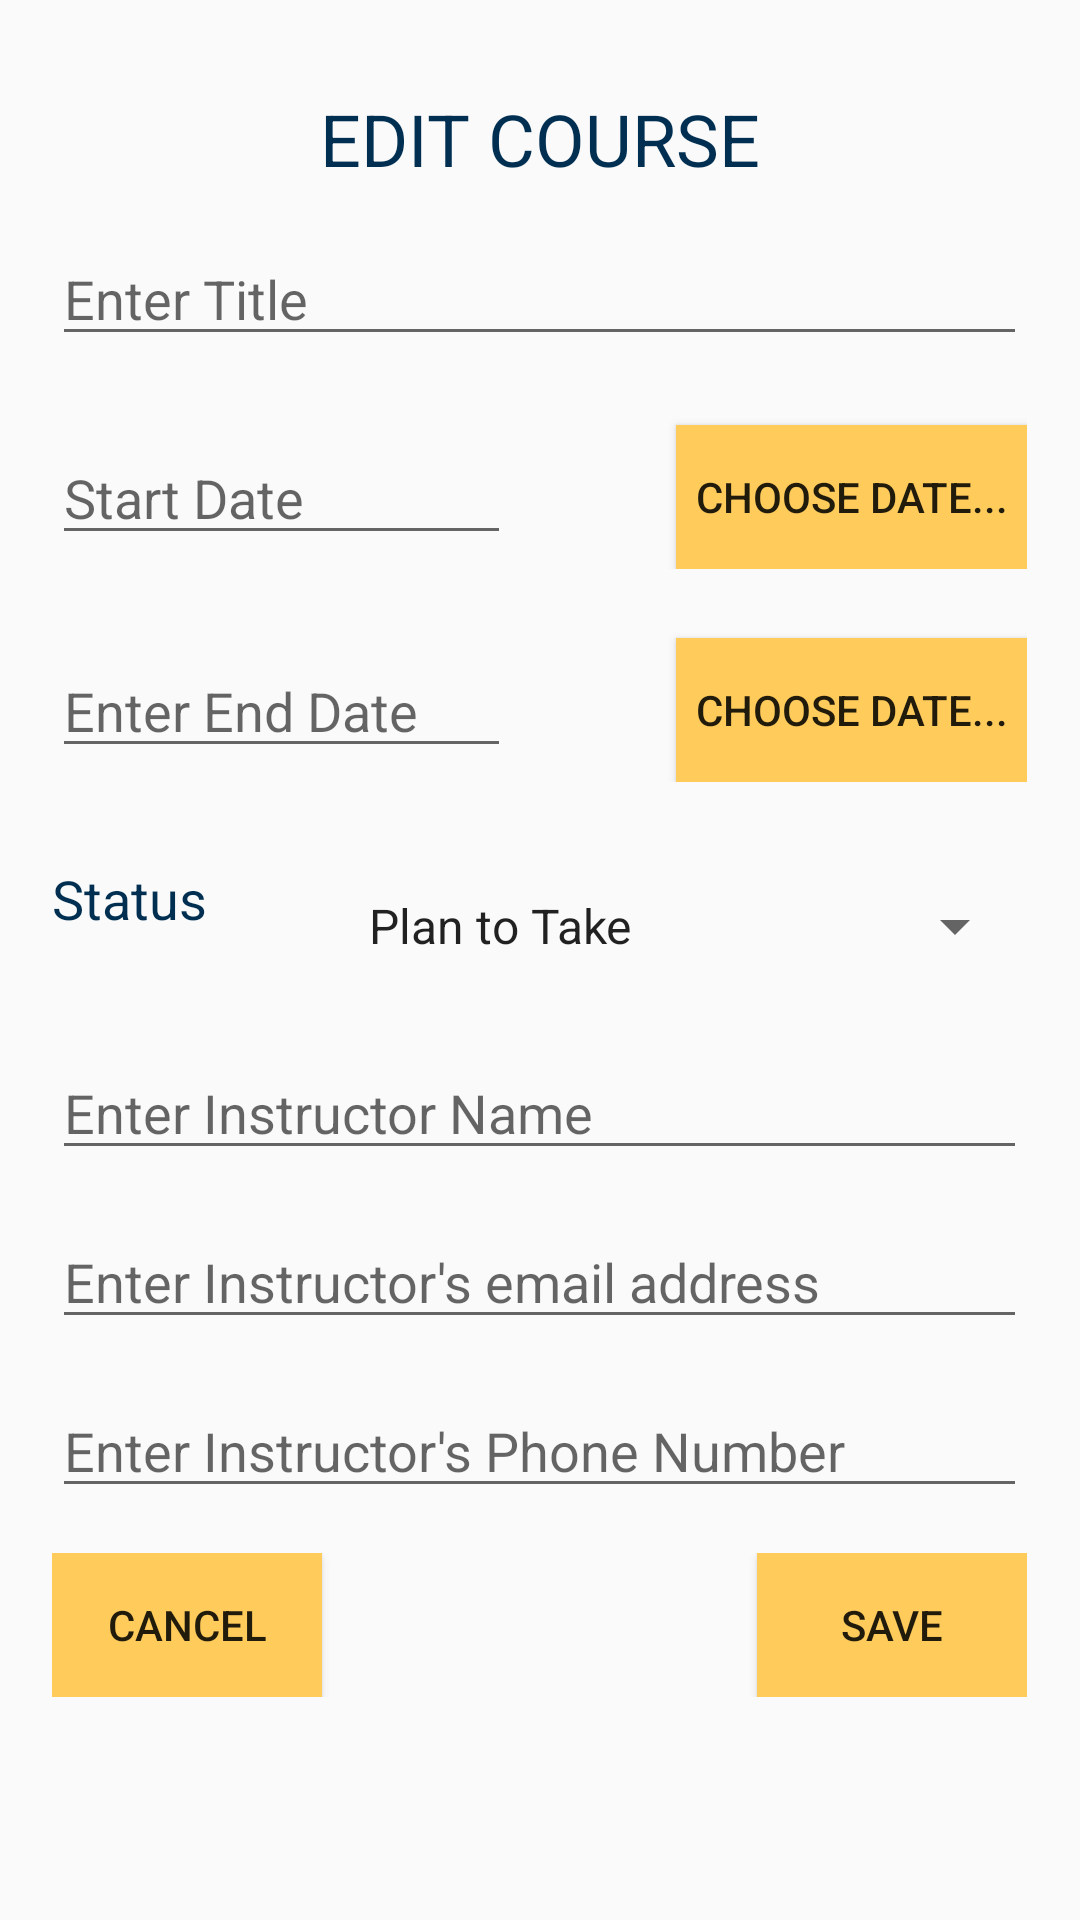

Write the Android layout XML for this screen, with the resource values it uses.
<!-- AndroidManifest.xml: application theme AppTheme -->
<!-- res/layout/activity_edit_course.xml -->
<?xml version="1.0" encoding="utf-8"?>
<LinearLayout xmlns:android="http://schemas.android.com/apk/res/android"
    xmlns:app="http://schemas.android.com/apk/res-auto"
    xmlns:tools="http://schemas.android.com/tools"
    android:layout_width="match_parent"
    android:layout_height="match_parent"
    tools:context="courseTracker.UI.EditCourseActivity"
    android:orientation="vertical">

    <ScrollView
        android:layout_width="match_parent"
        android:layout_height="match_parent">

        <LinearLayout
            android:layout_width="match_parent"
            android:layout_height="wrap_content"
            android:orientation="vertical">

            <TextView
                android:id="@+id/textView24"
                android:layout_width="wrap_content"
                android:layout_height="wrap_content"
                android:layout_gravity="center"
                android:layout_marginTop="30dp"
                android:text="EDIT COURSE"
                android:textColor="@color/colorPrimary"
                android:textSize="24sp" />

            <EditText
                android:id="@+id/editCourseTitleText"
                android:layout_width="325dp"
                android:layout_height="wrap_content"
                android:layout_gravity="center"
                android:layout_marginTop="15dp"
                android:ems="17"
                android:hint="Enter Title"
                android:inputType="textPersonName" />

            <LinearLayout
                android:layout_width="325dp"
                android:layout_height="match_parent"
                android:layout_gravity="center"
                android:layout_marginTop="15dp"
                android:orientation="horizontal">

                <EditText
                    android:id="@+id/textEditCourseStart"
                    android:layout_width="150dp"
                    android:layout_height="wrap_content"
                    android:layout_marginTop="10dp"
                    android:layout_marginEnd="55dp"
                    android:layout_weight="1"
                    android:editable="false"
                    android:ems="17"
                    android:hint="Start Date"
                    android:inputType="none" />

                <Button
                    android:id="@+id/editCourseStartBtn"
                    android:layout_width="wrap_content"
                    android:layout_height="wrap_content"
                    android:layout_marginTop="8dp"
                    android:layout_marginEnd="0dp"
                    android:layout_weight="1"
                    android:background="@color/colorAccent"
                    android:padding="5dp"
                    android:text="Choose Date..." />

            </LinearLayout>

            <LinearLayout
                android:layout_width="325dp"
                android:layout_height="match_parent"
                android:layout_gravity="center"
                android:layout_marginTop="15dp"
                android:orientation="horizontal">

                <EditText
                    android:id="@+id/textEditCourseEnd"
                    android:layout_width="150dp"
                    android:layout_height="wrap_content"
                    android:layout_marginTop="10dp"
                    android:layout_marginEnd="55dp"
                    android:layout_weight="1"
                    android:editable="false"
                    android:ems="15"
                    android:enabled="true"
                    android:hint="Enter End Date"
                    android:inputType="none" />

                <Button
                    android:id="@+id/editCourseEndBtn"
                    android:layout_width="wrap_content"
                    android:layout_height="wrap_content"
                    android:layout_marginTop="8dp"
                    android:layout_marginEnd="0dp"
                    android:layout_weight="1"
                    android:background="@color/colorAccent"
                    android:padding="5dp"
                    android:text="Choose Date..." />
            </LinearLayout>

            <LinearLayout
                android:layout_width="325dp"
                android:layout_height="match_parent"
                android:layout_gravity="center"
                android:layout_marginTop="15dp"
                android:orientation="horizontal">

                <TextView
                    android:id="@+id/textView21"
                    android:layout_width="wrap_content"
                    android:layout_height="wrap_content"
                    android:layout_marginEnd="10dp"
                    android:text="Status"
                    android:textColor="@color/colorPrimary"
                    android:textSize="18sp" />

                <Spinner
                    android:id="@+id/editCourseStatusSpin3"
                    android:layout_width="230dp"
                    android:layout_height="50dp"
                    android:layout_marginStart="36dp"
                    android:layout_marginTop="8dp"

                    android:layout_weight="1"
                    android:entries="@array/courseStatus" />
            </LinearLayout>

            <EditText
                android:id="@+id/editCourseInsNameText"
                android:layout_width="325dp"
                android:layout_height="wrap_content"
                android:layout_gravity="center"
                android:layout_marginTop="15dp"
                android:ems="17"
                android:hint="Enter Instructor Name"
                android:inputType="textPersonName" />

            <EditText
                android:id="@+id/editCourseInsEmailText"
                android:layout_width="325dp"
                android:layout_height="wrap_content"
                android:layout_gravity="center"
                android:layout_marginTop="15dp"
                android:ems="17"
                android:hint="Enter Instructor's email address"
                android:inputType="textPersonName" />

            <EditText
                android:id="@+id/editCourseInsPhoneText"
                android:layout_width="325dp"
                android:layout_height="wrap_content"
                android:layout_gravity="center"
                android:layout_marginTop="15dp"
                android:ems="17"
                android:hint="Enter Instructor's Phone Number"
                android:inputType="textPersonName" />

            <LinearLayout
                android:layout_width="325dp"
                android:layout_height="match_parent"
                android:layout_gravity="center"
                android:layout_marginTop="15dp"
                android:layout_marginBottom="20dp"
                android:orientation="horizontal">

                <Button
                    android:id="@+id/cancelEditCourseBtn"
                    android:layout_width="wrap_content"
                    android:layout_height="wrap_content"
                    android:layout_marginStart="0dp"
                    android:layout_marginTop="0dp"
                    android:layout_marginEnd="145dp"
                    android:layout_weight="1"
                    android:background="@color/colorAccent"
                    android:text="Cancel" />

                <Button
                    android:id="@+id/saveEditCourseBtn"
                    android:layout_width="wrap_content"
                    android:layout_height="wrap_content"
                    android:layout_marginTop="0dp"
                    android:layout_marginEnd="0dp"
                    android:layout_weight="1"
                    android:background="@color/colorAccent"
                    android:text="Save" />
            </LinearLayout>

        </LinearLayout>
    </ScrollView>

</LinearLayout>
<!-- resources referenced by this layout -->
<resources>
  <string-array name="courseStatus">
          <item>Plan to Take</item>
          <item>In Progress</item>
          <item>Completed</item>
          <item>Dropped</item>
      </string-array>
  <color name="colorAccent">#ffcc5b</color>
  <color name="colorPrimary">#002f51</color>
  <style name="AppTheme" parent="Theme.AppCompat.Light.DarkActionBar">
          
          <item name="colorPrimary">@color/colorPrimary</item>
          <item name="colorPrimaryDark">@color/colorPrimaryDark</item>
          <item name="colorAccent">@color/colorAccent</item>
      </style>
  <color name="colorPrimaryDark">#4486a1</color>
</resources>
